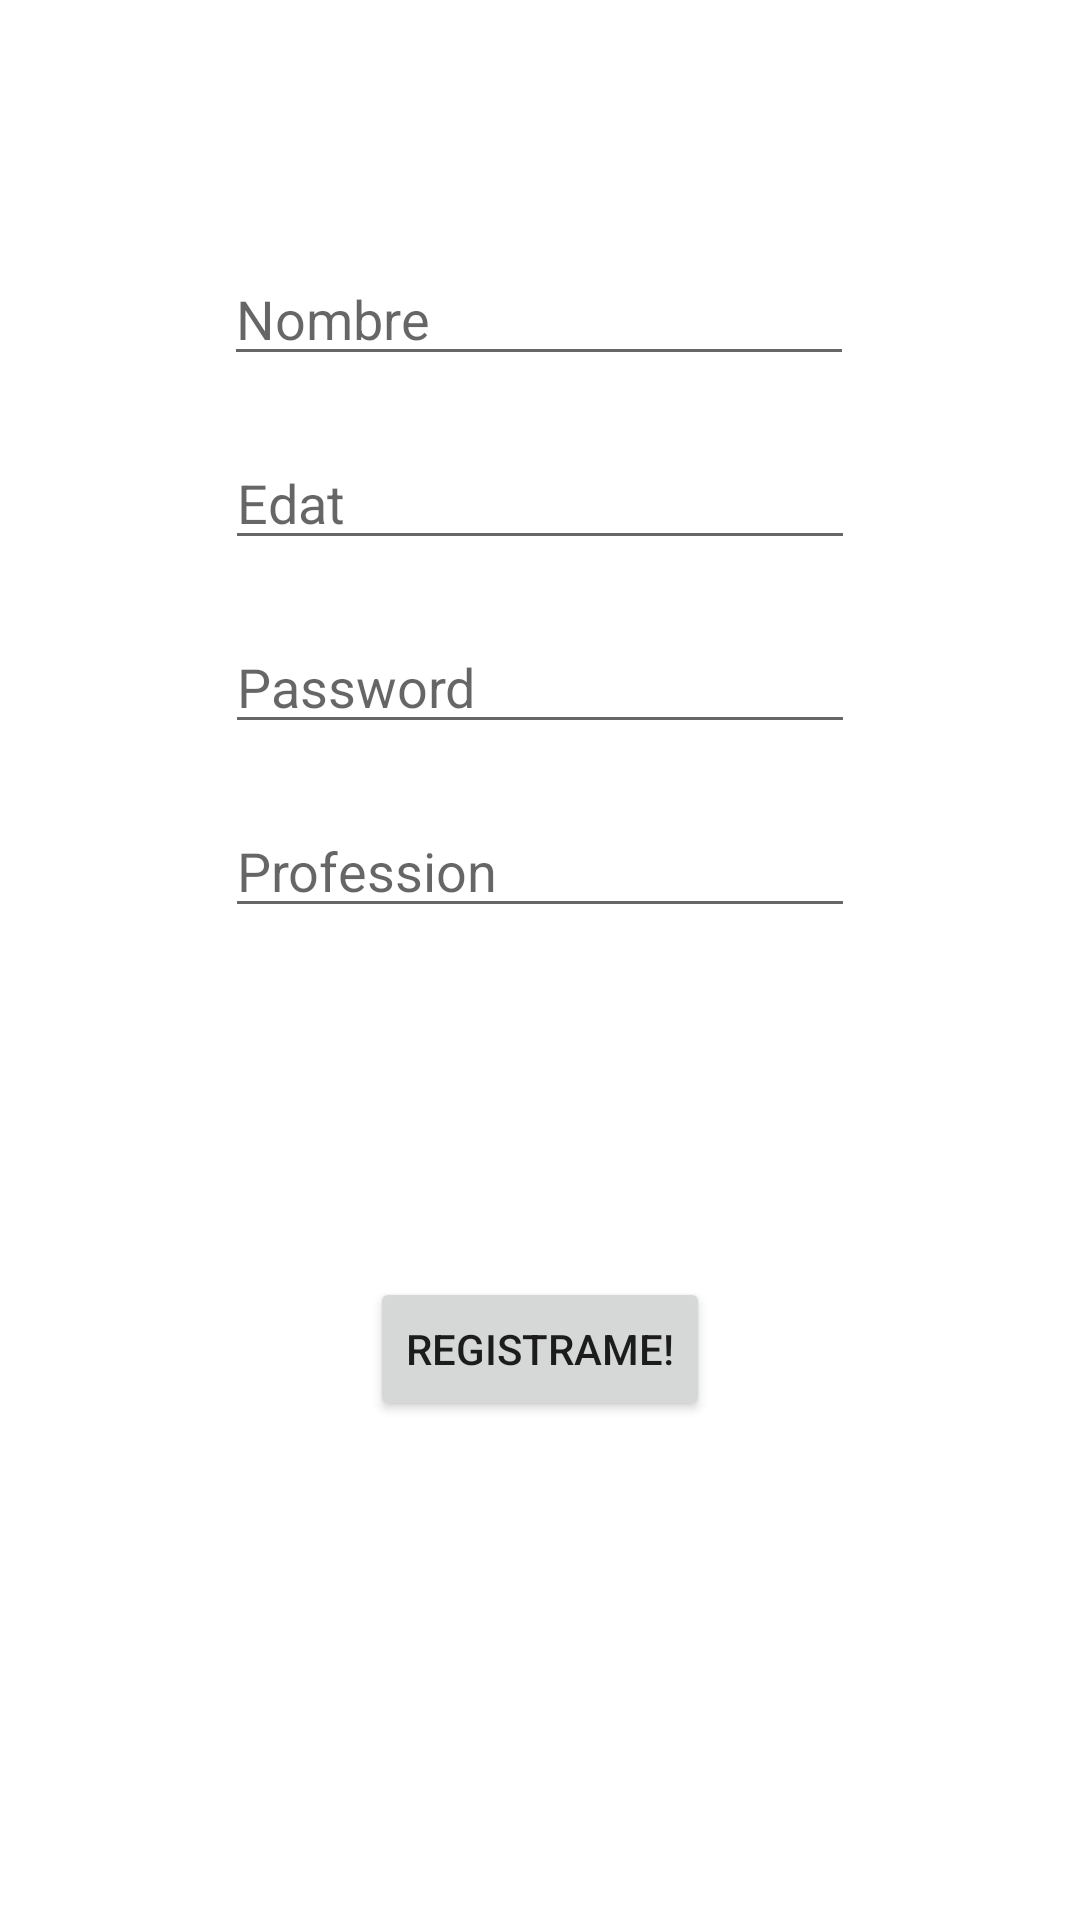

Produce the Android XML layout that renders to this screen, including the resource entries it uses.
<!-- AndroidManifest.xml: application theme Theme.RoomExemple -->
<!-- res/layout/activity_register.xml -->
<?xml version="1.0" encoding="utf-8"?>
<layout xmlns:tools="http://schemas.android.com/tools"
    xmlns:android="http://schemas.android.com/apk/res/android"
    xmlns:app="http://schemas.android.com/apk/res-auto">
    <androidx.constraintlayout.widget.ConstraintLayout
        android:layout_width="match_parent"
        android:layout_height="match_parent"
        tools:context=".ui.RegisterActivity">


        <EditText
            android:id="@+id/editTextNombre"
            android:layout_width="wrap_content"
            android:layout_height="wrap_content"
            android:layout_marginTop="84dp"
            android:ems="10"
            android:inputType="textPersonName"
            android:hint="Nombre"
            app:layout_constraintEnd_toEndOf="parent"
            app:layout_constraintHorizontal_bias="0.497"
            app:layout_constraintStart_toStartOf="parent"
            app:layout_constraintTop_toTopOf="parent" />

        <EditText
            android:id="@+id/editTextEdat"
            android:layout_width="wrap_content"
            android:layout_height="wrap_content"
            android:layout_marginTop="20dp"
            android:ems="10"
            android:inputType="textPersonName"
            android:hint="Edat"
            app:layout_constraintEnd_toEndOf="parent"
            app:layout_constraintStart_toStartOf="parent"
            app:layout_constraintTop_toBottomOf="@+id/editTextNombre" />

        <EditText
            android:id="@+id/editTextPassword"
            android:layout_width="wrap_content"
            android:layout_height="wrap_content"
            android:layout_marginTop="20dp"
            android:ems="10"
            android:inputType="textPersonName"
            android:hint="Password"
            app:layout_constraintEnd_toEndOf="parent"
            app:layout_constraintStart_toStartOf="parent"
            app:layout_constraintTop_toBottomOf="@+id/editTextEdat" />

        <EditText
            android:id="@+id/editTextProfession"
            android:layout_width="wrap_content"
            android:layout_height="wrap_content"
            android:layout_marginTop="20dp"
            android:ems="10"
            android:inputType="textPersonName"
            android:hint="Profession"
            app:layout_constraintEnd_toEndOf="parent"
            app:layout_constraintStart_toStartOf="parent"
            app:layout_constraintTop_toBottomOf="@+id/editTextPassword" />

        <Button
            android:id="@+id/buttonRegistrarse"
            android:layout_width="wrap_content"
            android:layout_height="wrap_content"
            android:layout_marginBottom="50dp"
            android:text="Registrame!"
            app:layout_constraintBottom_toBottomOf="parent"
            app:layout_constraintEnd_toEndOf="parent"
            app:layout_constraintStart_toStartOf="parent"
            app:layout_constraintTop_toBottomOf="@+id/editTextProfession" />

    </androidx.constraintlayout.widget.ConstraintLayout>
</layout>
<!-- resources referenced by this layout -->
<resources>
  <style name="Theme.RoomExemple" parent="Theme.MaterialComponents.DayNight.DarkActionBar">
          
          <item name="colorPrimary">@color/purple_500</item>
          <item name="colorPrimaryVariant">@color/purple_700</item>
          <item name="colorOnPrimary">@color/white</item>
          
          <item name="colorSecondary">@color/teal_200</item>
          <item name="colorSecondaryVariant">@color/teal_700</item>
          <item name="colorOnSecondary">@color/black</item>
          
          <item name="android:statusBarColor">?attr/colorPrimaryVariant</item>
          
      </style>
  <!-- not gathered from this repository: default colours our renderer supplied (Android Studio template values) -->
  <color name="purple_500">#FF6200EE</color>
  <color name="purple_700">#FF3700B3</color>
  <color name="teal_200">#FF03DAC5</color>
  <color name="teal_700">#FF018786</color>
  <color name="black">#FF000000</color>
  <color name="white">#FFFFFFFF</color>
</resources>
